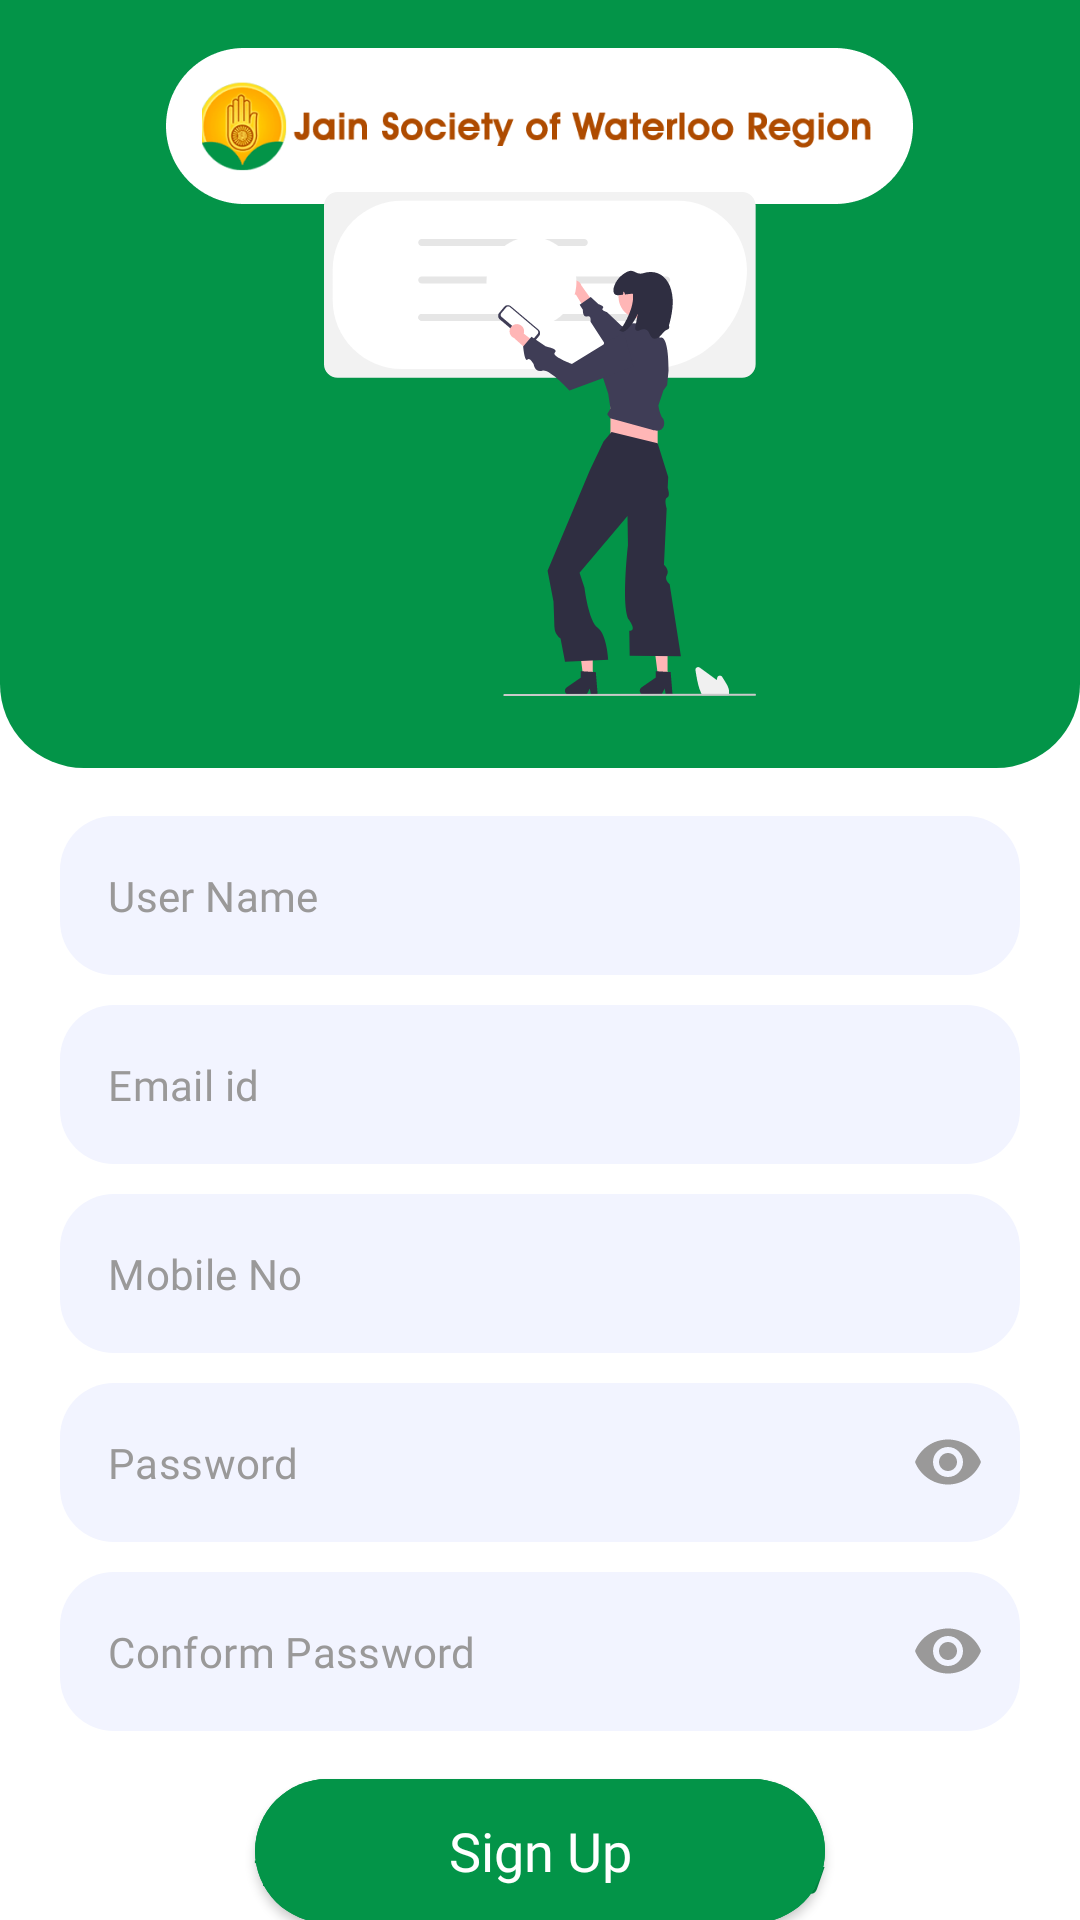

The Android layout XML behind this screen, and the referenced resources:
<!-- AndroidManifest.xml: application theme MyTheme.CollageProject -->
<!-- res/layout/activity_register.xml -->
<?xml version="1.0" encoding="utf-8"?>
<androidx.constraintlayout.widget.ConstraintLayout xmlns:android="http://schemas.android.com/apk/res/android"
    xmlns:app="http://schemas.android.com/apk/res-auto"
    xmlns:tools="http://schemas.android.com/tools"
    android:layout_width="match_parent"
    android:layout_height="match_parent"
    android:background="@color/white"
    tools:context=".view.RegisterActivity">

    <LinearLayout
        android:layout_width="0dp"
        android:layout_height="0dp"
        app:layout_constraintStart_toStartOf="parent"
        app:layout_constraintEnd_toEndOf="parent"
        app:layout_constraintTop_toTopOf="parent"
        app:layout_constraintBottom_toBottomOf="@id/guideline"
        android:background="@drawable/login_back"
        android:orientation="vertical">

        <ImageView
            android:layout_width="wrap_content"
            android:layout_height="wrap_content"
            android:src="@drawable/first_image"
            android:layout_marginTop="16dp"
            android:layout_gravity="center"/>

    </LinearLayout>

    <ImageView
        android:layout_width="wrap_content"
        android:layout_height="wrap_content"
        android:layout_gravity="center"
        android:layout_marginBottom="24dp"
        android:src="@drawable/register_image"
        app:layout_constraintBottom_toBottomOf="@id/guideline"
        app:layout_constraintEnd_toEndOf="parent"
        app:layout_constraintStart_toStartOf="parent" />

    <androidx.constraintlayout.widget.Guideline
        android:id="@+id/guideline"
        android:layout_width="wrap_content"
        android:layout_height="wrap_content"
        android:orientation="horizontal"
        app:layout_constraintGuide_percent="0.4" />

    <com.google.android.material.textfield.TextInputLayout
        android:id="@+id/userNameInputLayout"
        style="@style/Widget.MaterialComponents.TextInputLayout.OutlinedBox"
        android:layout_width="match_parent"
        android:layout_height="wrap_content"
        android:layout_marginStart="20dp"
        android:layout_marginTop="16dp"
        android:layout_marginEnd="20dp"
        app:boxBackgroundColor="#F2F4FF"
        app:boxCornerRadiusBottomEnd="18dp"
        app:boxCornerRadiusBottomStart="18dp"
        app:boxCornerRadiusTopEnd="18dp"
        app:boxCornerRadiusTopStart="18dp"
        app:boxStrokeErrorColor="@color/gnt_red"
        app:boxStrokeWidth="0dp"
        app:hintEnabled="false"
        android:elevation="6dp"
        app:layout_constraintEnd_toEndOf="parent"
        app:layout_constraintStart_toStartOf="parent"
        app:layout_constraintTop_toTopOf="@+id/guideline">

        <com.google.android.material.textfield.TextInputEditText
            android:id="@+id/userNameEditText"
            android:layout_width="match_parent"
            android:layout_height="wrap_content"
            android:fontFamily="@font/work_sans_regular"
            android:hint="User Name"
            android:imeOptions="actionNext"
            android:inputType="textEmailAddress"
            android:textColor="@color/black"
            android:textColorHint="@color/grey"
            android:textSize="14sp" />

    </com.google.android.material.textfield.TextInputLayout>

    <com.google.android.material.textfield.TextInputLayout
        android:id="@+id/emailInputLayout"
        style="@style/Widget.MaterialComponents.TextInputLayout.OutlinedBox"
        android:layout_width="match_parent"
        android:layout_height="wrap_content"
        android:layout_marginStart="20dp"
        android:layout_marginTop="10dp"
        android:layout_marginEnd="20dp"
        app:boxBackgroundColor="#F2F4FF"
        app:boxCornerRadiusBottomEnd="18dp"
        app:boxCornerRadiusBottomStart="18dp"
        app:boxCornerRadiusTopEnd="18dp"
        app:boxCornerRadiusTopStart="18dp"
        app:boxStrokeErrorColor="@color/gnt_red"
        app:boxStrokeWidth="0dp"
        app:hintEnabled="false"
        android:elevation="6dp"
        app:layout_constraintEnd_toEndOf="parent"
        app:layout_constraintStart_toStartOf="parent"
        app:layout_constraintTop_toBottomOf="@+id/userNameInputLayout">

        <com.google.android.material.textfield.TextInputEditText
            android:id="@+id/emailEditText"
            android:layout_width="match_parent"
            android:layout_height="wrap_content"
            android:fontFamily="@font/work_sans_regular"
            android:hint="Email id"
            android:imeOptions="actionNext"
            android:inputType="textEmailAddress"
            android:textColor="@color/black"
            android:textColorHint="@color/grey"
            android:textSize="14sp" />

    </com.google.android.material.textfield.TextInputLayout>

    <com.google.android.material.textfield.TextInputLayout
        android:id="@+id/mobileInputLayout"
        style="@style/Widget.MaterialComponents.TextInputLayout.OutlinedBox"
        android:layout_width="match_parent"
        android:layout_height="wrap_content"
        android:layout_marginStart="20dp"
        android:layout_marginTop="10dp"
        android:layout_marginEnd="20dp"
        app:boxBackgroundColor="#F2F4FF"
        app:boxCornerRadiusBottomEnd="18dp"
        app:boxCornerRadiusBottomStart="18dp"
        app:boxCornerRadiusTopEnd="18dp"
        app:boxCornerRadiusTopStart="18dp"
        app:boxStrokeErrorColor="@color/gnt_red"
        app:boxStrokeWidth="0dp"
        app:hintEnabled="false"
        android:elevation="6dp"
        app:layout_constraintEnd_toEndOf="parent"
        app:layout_constraintStart_toStartOf="parent"
        app:layout_constraintTop_toBottomOf="@+id/emailInputLayout">

        <com.google.android.material.textfield.TextInputEditText
            android:id="@+id/mobileEditText"
            android:layout_width="match_parent"
            android:layout_height="wrap_content"
            android:fontFamily="@font/work_sans_regular"
            android:hint="Mobile No"
            android:imeOptions="actionNext"
            android:inputType="number"
            android:maxLength="10"
            android:textColor="@color/black"
            android:textColorHint="@color/grey"
            android:textSize="14sp" />

    </com.google.android.material.textfield.TextInputLayout>

    <com.google.android.material.textfield.TextInputLayout
        android:id="@+id/passwordInputLayout"
        style="@style/Widget.MaterialComponents.TextInputLayout.OutlinedBox"
        android:layout_width="match_parent"
        android:layout_height="wrap_content"
        android:layout_marginStart="20dp"
        android:layout_marginTop="10dp"
        android:layout_marginEnd="20dp"
        app:boxBackgroundColor="#F2F4FF"
        app:boxCornerRadiusBottomEnd="18dp"
        app:boxCornerRadiusBottomStart="18dp"
        app:boxCornerRadiusTopEnd="18dp"
        app:boxCornerRadiusTopStart="18dp"
        app:boxStrokeErrorColor="@color/gnt_red"
        app:boxStrokeWidth="0dp"
        app:hintEnabled="false"
        android:elevation="6dp"
        app:endIconTint="@color/grey"
        app:endIconMode="password_toggle"
        app:layout_constraintEnd_toEndOf="parent"
        app:layout_constraintStart_toStartOf="parent"
        app:layout_constraintTop_toBottomOf="@+id/mobileInputLayout">

        <com.google.android.material.textfield.TextInputEditText
            android:id="@+id/passwordEditText"
            android:layout_width="match_parent"
            android:layout_height="wrap_content"
            android:fontFamily="@font/work_sans_regular"
            android:hint="Password"
            android:imeOptions="actionNext"
            android:inputType="textPassword"
            android:textColor="@color/black"
            android:textColorHint="@color/grey"
            android:textSize="14sp" />

    </com.google.android.material.textfield.TextInputLayout>

    <com.google.android.material.textfield.TextInputLayout
        android:id="@+id/confPasswordInputLayout"
        style="@style/Widget.MaterialComponents.TextInputLayout.OutlinedBox"
        android:layout_width="match_parent"
        android:layout_height="wrap_content"
        android:layout_marginStart="20dp"
        android:layout_marginTop="10dp"
        android:layout_marginEnd="20dp"
        app:boxBackgroundColor="#F2F4FF"
        app:boxCornerRadiusBottomEnd="18dp"
        app:boxCornerRadiusBottomStart="18dp"
        app:boxCornerRadiusTopEnd="18dp"
        app:boxCornerRadiusTopStart="18dp"
        app:boxStrokeErrorColor="@color/gnt_red"
        app:boxStrokeWidth="0dp"
        app:hintEnabled="false"
        android:elevation="6dp"
        app:endIconMode="password_toggle"
        app:endIconTint="@color/grey"
        app:layout_constraintEnd_toEndOf="parent"
        app:layout_constraintStart_toStartOf="parent"
        app:layout_constraintTop_toBottomOf="@+id/passwordInputLayout">

        <com.google.android.material.textfield.TextInputEditText
            android:id="@+id/confPasswordEditText"
            android:layout_width="match_parent"
            android:layout_height="wrap_content"
            android:fontFamily="@font/work_sans_regular"
            android:hint="Conform Password"
            android:imeOptions="actionNext"
            android:inputType="textPassword"
            android:textColor="@color/black"
            android:textColorHint="@color/grey"
            android:textSize="14sp" />

    </com.google.android.material.textfield.TextInputLayout>

    <com.google.android.material.button.MaterialButton
        android:id="@+id/signUpButton"
        style="@style/MyButton"
        android:layout_width="190dp"
        android:layout_height="48dp"
        android:layout_marginTop="16dp"
        android:insetLeft="0dp"
        android:insetTop="0dp"
        android:insetRight="0dp"
        android:insetBottom="0dp"
        android:text="Sign Up"
        app:layout_constraintEnd_toEndOf="parent"
        app:layout_constraintStart_toStartOf="parent"
        app:layout_constraintTop_toBottomOf="@id/confPasswordInputLayout" />

    <TextView
        android:layout_width="wrap_content"
        android:layout_height="wrap_content"
        android:layout_marginBottom="8dp"
        android:fontFamily="@font/work_sans_medium"
        android:text="Terms of Service and Privacy Policy"
        android:textColor="@color/toolbar_color"
        android:textSize="12sp"
        app:layout_constraintBottom_toBottomOf="parent"
        app:layout_constraintEnd_toEndOf="parent"
        app:layout_constraintStart_toStartOf="parent" />


</androidx.constraintlayout.widget.ConstraintLayout>
<!-- resources referenced by this layout -->
<resources>
  <color name="black">#FF000000</color>
  <color name="gnt_red">#FF0000</color>
  <color name="grey">#9A9999</color>
  <color name="toolbar_color">#039448</color>
  <color name="white">#FFFFFFFF</color>
  <!-- drawable first_image: png bitmap (drawable-hdpi, 6449 bytes) -->
  <!-- drawable login_back (drawable) -->
  <?xml version="1.0" encoding="utf-8"?>
  <shape xmlns:android="http://schemas.android.com/apk/res/android"
      android:shape="rectangle">
  
      <solid android:color="@color/toolbar_color"/>
      <corners android:bottomLeftRadius="28dp"
          android:bottomRightRadius="28dp"/>
  
  </shape>
  <!-- drawable register_image: vector/xml drawable (drawable, 11015 chars, omitted) -->
  <style name="MyButton">
          <item name="android:backgroundTint">@color/toolbar_color</item>
          <item name="android:fontFamily">@font/work_sans_semi_bold</item>
          <item name="android:textColor">@color/white</item>
          <item name="android:textAllCaps">false</item>
          <item name="android:textSize">18sp</item>
          <item name="android:letterSpacing">0</item>
          <item name="cornerRadius">24dp</item>
      </style>
  <style name="MyTheme.CollageProject" parent="Theme.MaterialComponents.DayNight.NoActionBar">
          <item name="android:statusBarColor">@color/taskbar_color</item>
          <item name="android:windowLightStatusBar">true</item>
          <item name="colorPrimary">@color/toolbar_color</item>
          <item name="colorSecondary">@color/toolbar_color</item>
          <item name="colorPrimaryVariant">@color/toolbar_color</item>
      </style>
  <color name="taskbar_color">#039448</color>
</resources>
